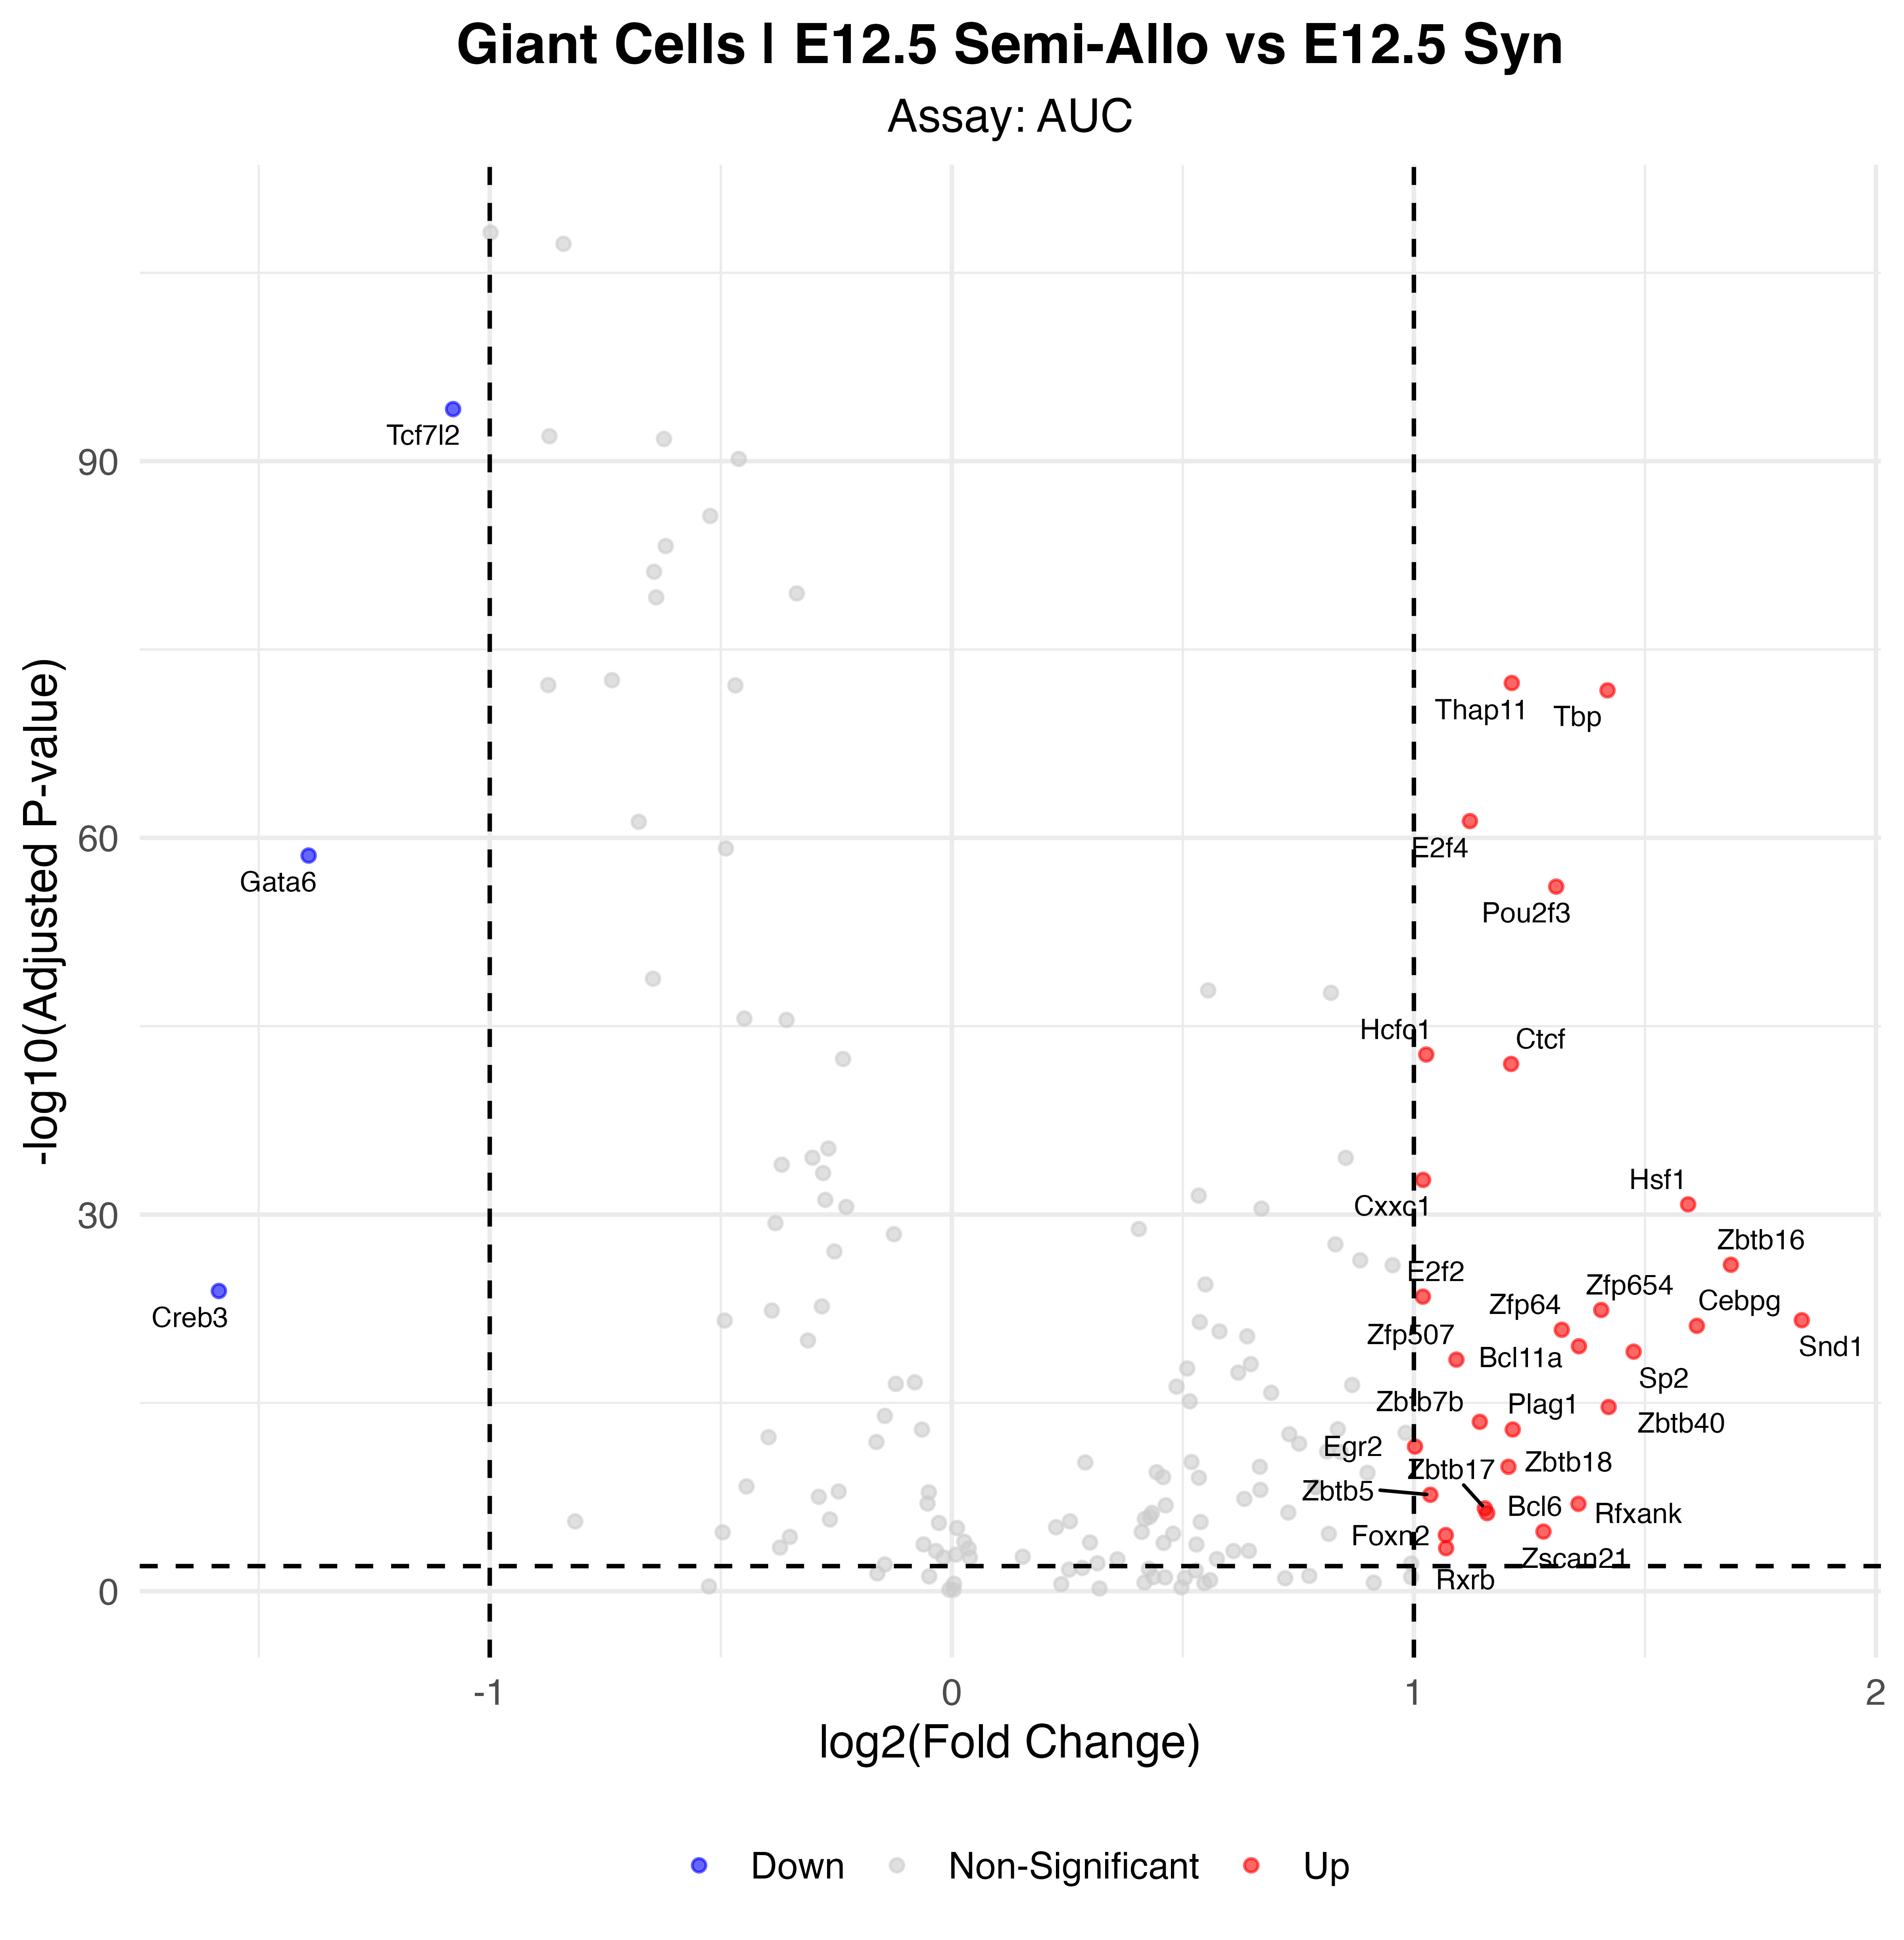

The table this chart was drawn from, first rows:
p_val, avg_log2FC, pct.1, pct.2, p_val_adj, gene, p_val_adj_plot, Significance
2.44141019998336e-97, -1.079, 1, 1, 7.15333188595124e-95, Tcf7l2, 7.15333188595124e-95, Down
1.58833298136798e-75, 1.212, 1, 0.992, 4.65381563540818e-73, Thap11, 4.65381563540818e-73, Up
6.11166719772359e-75, 1.419, 1, 0.967, 1.79071848893301e-72, Tbp, 1.79071848893301e-72, Up
1.58037501953935e-64, 1.121, 1, 0.997, 4.63049880725029e-62, E2f4, 4.63049880725029e-62, Up
8.77928566228392e-62, -1.392, 0.721, 0.985, 2.57233069904919e-59, Gata6, 2.57233069904919e-59, Down
2.62239387491905e-59, 1.308, 0.996, 0.957, 7.68361405351282e-57, Pou2f3, 7.68361405351282e-57, Up
6.17174354969016e-46, 1.027, 0.996, 0.979, 1.80832086005922e-43, Hcfc1, 1.80832086005922e-43, Up
3.46833897632192e-45, 1.21, 0.955, 0.802, 1.01622332006232e-42, Ctcf, 1.01622332006232e-42, Up
5.96422355633412e-36, 1.02, 0.984, 0.915, 1.7475175020059e-33, Cxxc1, 1.7475175020059e-33, Up
5.27180342765634e-34, 1.593, 0.551, 0.149, 1.54463840430331e-31, Hsf1, 1.54463840430331e-31, Up
3.41822771010876e-29, 1.686, 0.575, 0.208, 1.00154071906187e-26, Zbtb16, 1.00154071906187e-26, Up
4.2041186444234e-27, -1.586, 0.3, 0.679, 1.23180676281605e-24, Creb3, 1.23180676281605e-24, Down
1.18005667743995e-26, 1.02, 0.943, 0.822, 3.45756606489906e-24, E2f2, 3.45756606489906e-24, Up
1.36734260627407e-25, 1.405, 0.445, 0.111, 4.00631383638302e-23, Zfp654, 4.00631383638302e-23, Up
8.93250475417414e-25, 1.839, 0.526, 0.195, 2.61722389297302e-22, Snd1, 2.61722389297302e-22, Up
2.49498453717011e-24, 1.612, 0.656, 0.327, 7.31030469390843e-22, Cebpg, 7.31030469390843e-22, Up
5.1367809592629e-24, 1.32, 0.85, 0.607, 1.50507682106403e-21, Zfp64, 1.50507682106403e-21, Up
1.05337300327903e-22, 1.357, 0.595, 0.223, 3.08638289960756e-20, Bcl11a, 3.08638289960756e-20, Up
2.8404720693908e-22, 1.476, 0.603, 0.265, 8.32258316331503e-20, Sp2, 8.32258316331503e-20, Up
1.23072725022895e-21, 1.092, 0.923, 0.764, 3.60603084317081e-19, Zfp507, 3.60603084317081e-19, Up
7.32419640606969e-18, 1.422, 0.332, 0.087, 2.14598954697842e-15, Zbtb40, 2.14598954697842e-15, Up
1.10597003704418e-16, 1.143, 0.704, 0.409, 3.24049220853944e-14, Zbtb7b, 3.24049220853944e-14, Up
4.51166959477396e-16, 1.214, 0.372, 0.119, 1.32191919126877e-13, Plag1, 1.32191919126877e-13, Up
1.02565207600143e-14, 1.002, 0.409, 0.147, 3.0051605826842e-12, Egr2, 3.0051605826842e-12, Up
4.20230190511676e-13, 1.205, 0.575, 0.332, 1.23127445819921e-10, Zbtb18, 1.23127445819921e-10, Up
7.11809216182393e-11, 1.036, 0.591, 0.417, 2.08560100341441e-08, Zbtb5, 2.08560100341441e-08, Up
3.78066903949823e-10, 1.356, 0.372, 0.187, 1.10773602857298e-07, Rfxank, 1.10773602857298e-07, Up
8.62936526392857e-10, 1.153, 0.575, 0.417, 2.52840402233107e-07, Zbtb17, 2.52840402233107e-07, Up
2.05945359150177e-09, 1.159, 0.429, 0.239, 6.0341990231002e-07, Bcl6, 6.0341990231002e-07, Up
6.10389255369773e-08, 1.28, 0.381, 0.219, 1.78844051823344e-05, Zscan21, 1.78844051823344e-05, Up
1.14852194454672e-07, 1.069, 0.563, 0.419, 3.36516929752188e-05, Foxn2, 3.36516929752188e-05, Up
1.27088132253141e-06, 1.07, 0.49, 0.355, 0.0003724, Rxrb, 0.0003724, Up
